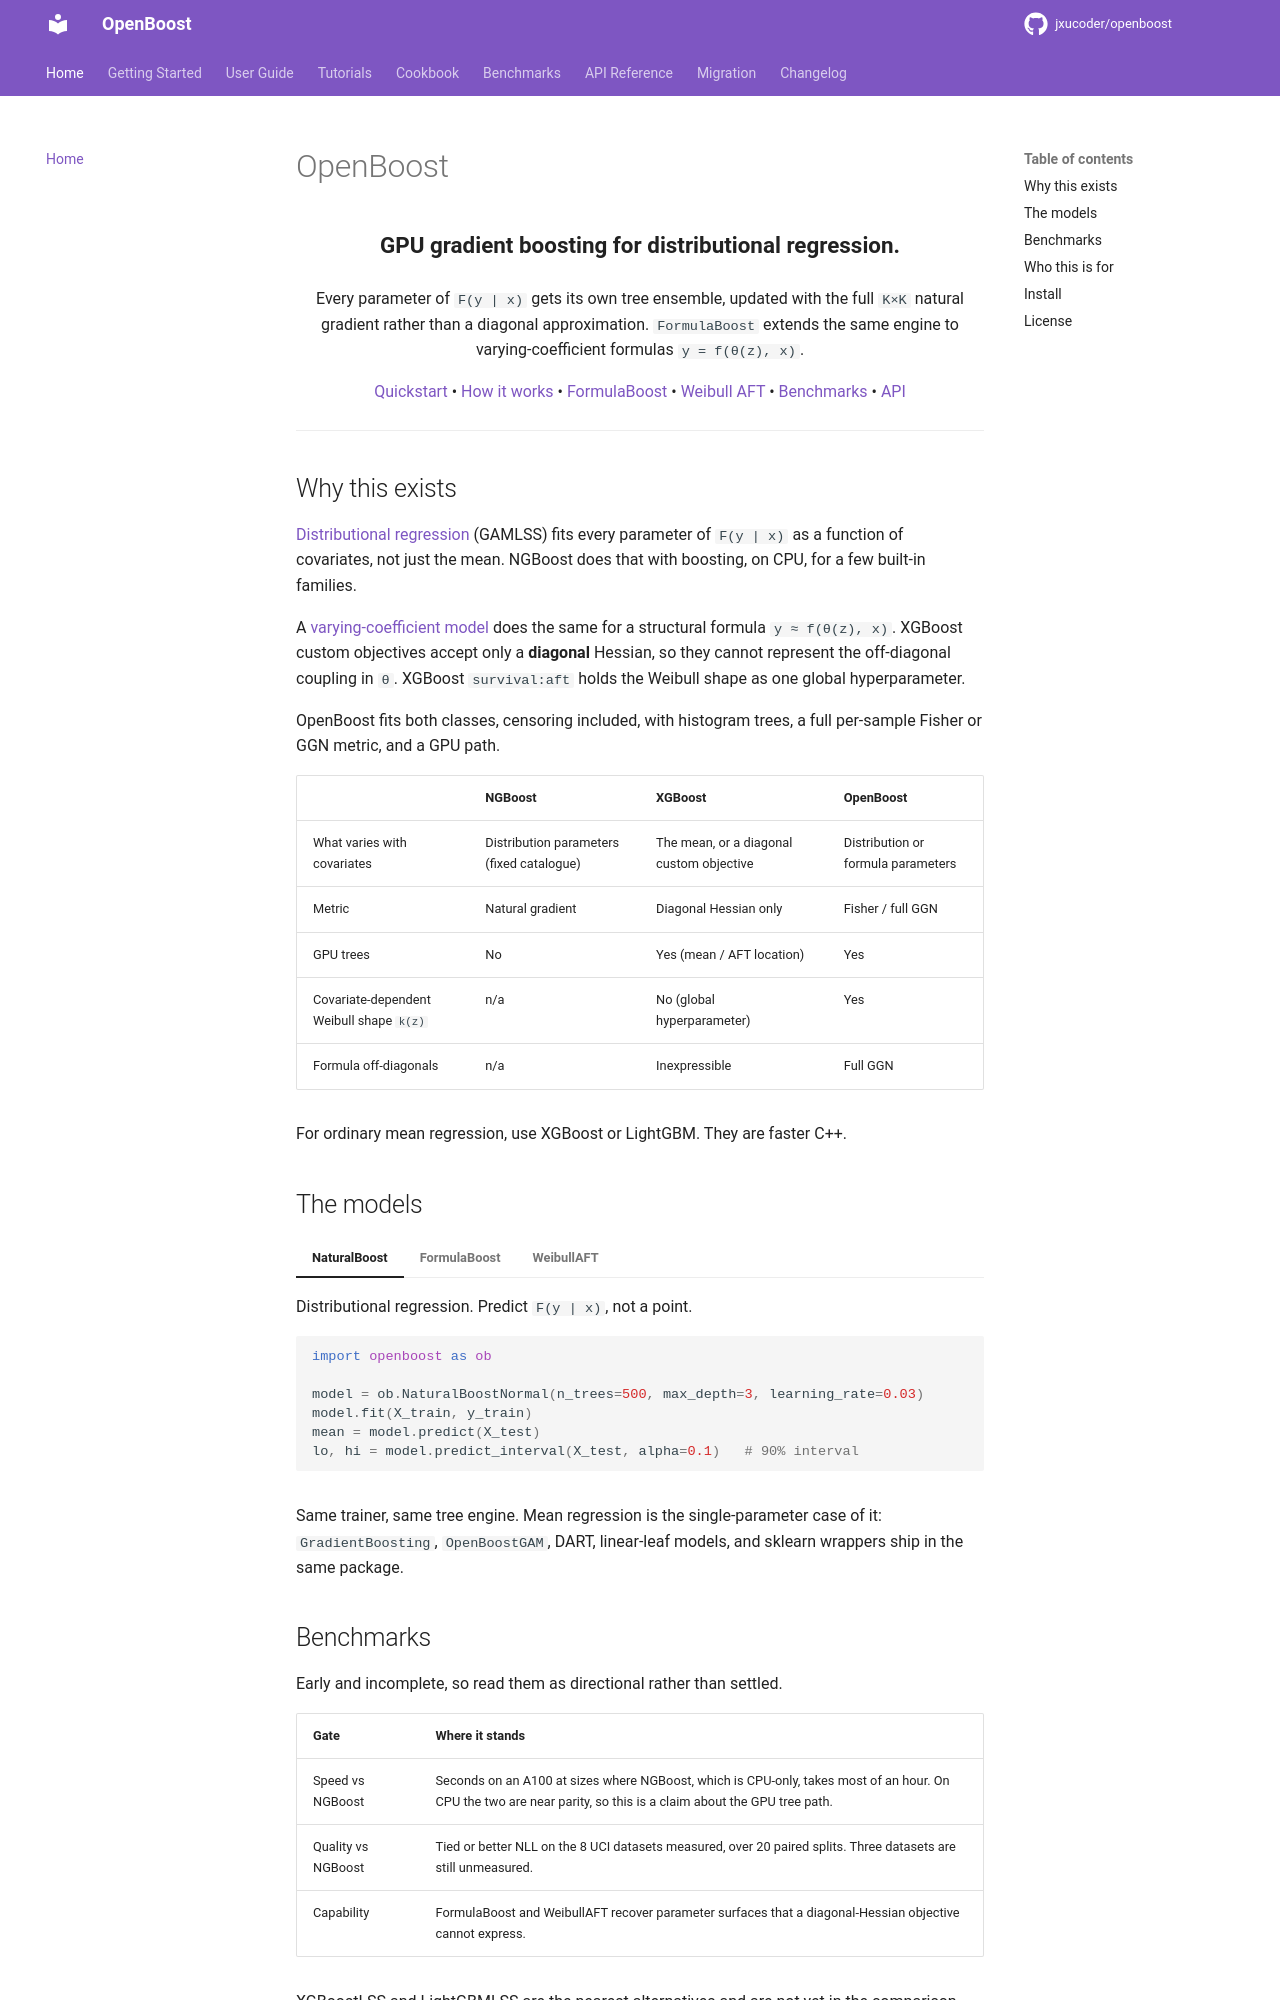

repository: jxucoder/openboost · page: index.html · generator: mkdocs

# OpenBoost

<p align="center" style="font-size: 1.4em;">
  <strong>GPU gradient boosting for distributional regression.</strong>
</p>

<p align="center">
  Every parameter of <code>F(y | x)</code> gets its own tree ensemble, updated
  with the full <code>K&times;K</code> natural gradient rather than a diagonal
  approximation. <code>FormulaBoost</code> extends the same engine to
  varying-coefficient formulas <code>y = f(θ(z), x)</code>.
</p>

<p align="center">
  <a href="getting-started/quickstart/">Quickstart</a> •
  <a href="user-guide/how-it-works/">How it works</a> •
  <a href="user-guide/formulaboost/">FormulaBoost</a> •
  <a href="user-guide/survival/">Weibull AFT</a> •
  <a href="benchmarks/">Benchmarks</a> •
  <a href="api/openboost/">API</a>
</p>

---

## Why this exists

[Distributional regression](https://doi.org/10.1111/j.1467-9876.2005.00510.x)
(GAMLSS) fits every parameter of `F(y | x)` as a function of covariates,
not just the mean. NGBoost does that with boosting, on CPU, for a few
built-in families.

A [varying-coefficient model](https://doi.org/10.1111/j.2517-6161.1993.tb01939.x)
does the same for a structural formula `y ≈ f(θ(z), x)`. XGBoost custom
objectives accept only a **diagonal** Hessian, so they cannot represent
the off-diagonal coupling in `θ`. XGBoost `survival:aft` holds the
Weibull shape as one global hyperparameter.

OpenBoost fits both classes, censoring included, with histogram trees, a
full per-sample Fisher or GGN metric, and a GPU path.

| | NGBoost | XGBoost | OpenBoost |
|---|---|---|---|
| What varies with covariates | Distribution parameters (fixed catalogue) | The mean, or a diagonal custom objective | Distribution or formula parameters |
| Metric | Natural gradient | Diagonal Hessian only | Fisher / full GGN |
| GPU trees | No | Yes (mean / AFT location) | Yes |
| Covariate-dependent Weibull shape `k(z)` | n/a | No (global hyperparameter) | Yes |
| Formula off-diagonals | n/a | Inexpressible | Full GGN |

For ordinary mean regression, use XGBoost or LightGBM. They are faster
C++.

## The models

=== "NaturalBoost"

    Distributional regression. Predict `F(y | x)`, not a point.

    ```python
    import openboost as ob

    model = ob.NaturalBoostNormal(n_trees=500, max_depth=3, learning_rate=0.03)
    model.fit(X_train, y_train)
    mean = model.predict(X_test)
    lo, hi = model.predict_interval(X_test, alpha=0.1)   # 90% interval
    ```

=== "FormulaBoost"

    Varying-coefficient model. Write `y = f(θ, x)`; trees learn `θ(z)`.

    ```python
    import numpy as np
    import openboost as ob

    def sales(theta, x):
        a, b = theta
        return a * x ** (1.0 / (1.0 + np.exp(-b * x)))

    model = ob.FormulaBoost(
        formula=sales, n_params=2, links=("log", "identity"),
        param_names=("a", "b"), precond="full",
    )
    model.fit(Z_train, y_train, model_input=x_train)
    params = model.predict_params(Z_test)          # per-row a(z), b(z)
    yhat = model.predict(Z_test, model_input=x_new)
    ```

=== "WeibullAFT"

    Censored Weibull AFT; both scale and shape vary with `z`.

    ```python
    import openboost as ob

    model = ob.WeibullAFT(n_trees=300, max_depth=3)
    model.fit(Z_train, time_train, event=observed)  # 1 = event, 0 = censored
    params = model.predict_params(Z_test)           # {scale, shape}
    t_hat = model.predict(Z_test)                   # median time
    s = model.predict_survival(Z_test, t=5.0)       # S(5 | z)
    ```

Same trainer, same tree engine. Mean regression is the single-parameter case
of it: `GradientBoosting`, `OpenBoostGAM`, DART, linear-leaf models, and
sklearn wrappers ship in the same package.
